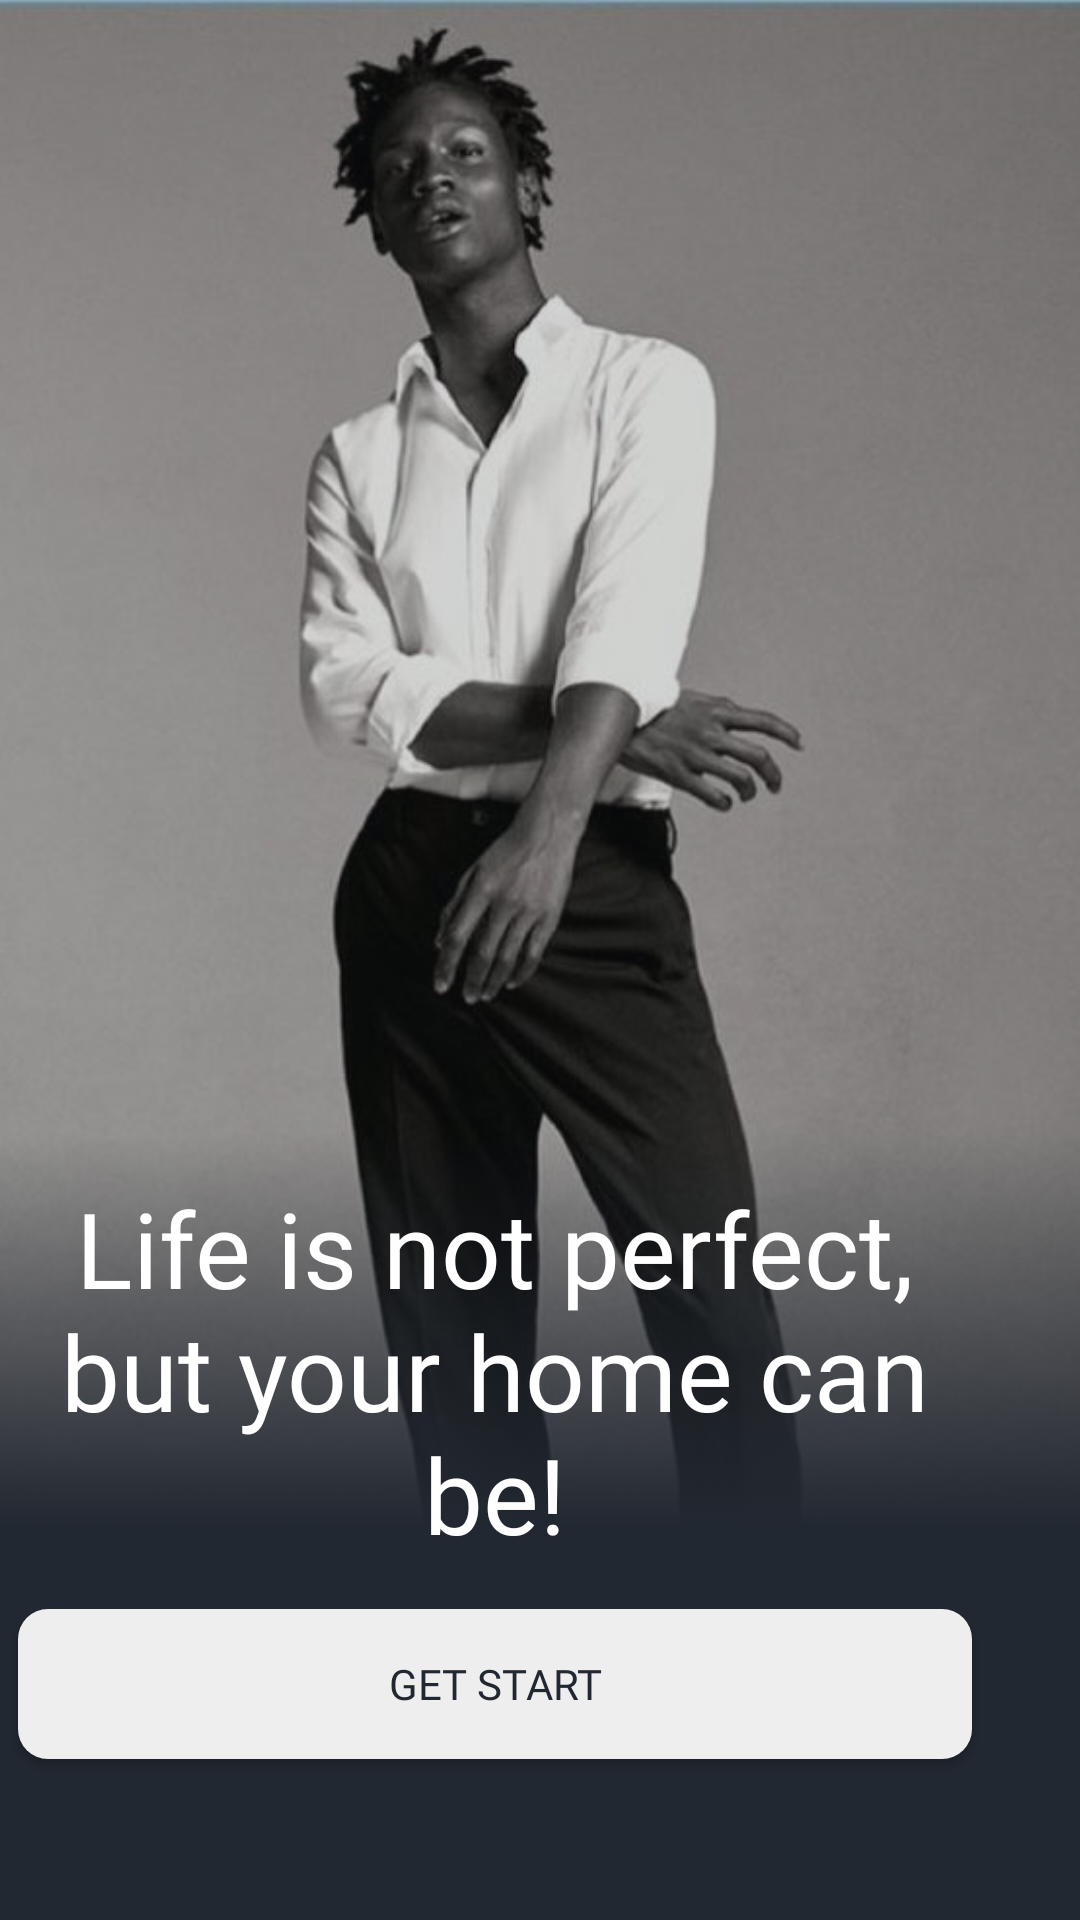

Layout XML and referenced resources for this Android screen:
<!-- AndroidManifest.xml: application theme Theme.MiniAmazon -->
<!-- res/layout/fragment_introduction.xml -->
<?xml version="1.0" encoding="utf-8"?>
<androidx.constraintlayout.widget.ConstraintLayout xmlns:android="http://schemas.android.com/apk/res/android"
    xmlns:app="http://schemas.android.com/apk/res-auto"
    xmlns:tools="http://schemas.android.com/tools"
    android:layout_width="match_parent"
    android:layout_height="match_parent"
    android:id="@+id/main"
    android:background="@color/main_background">


    <ImageView
        android:id="@+id/imageView2"
        android:layout_width="0dp"
        android:layout_height="0dp"
        android:animation="@anim/from_left"
        android:scaleType="centerCrop"
        android:src="@drawable/model1"
        android:alpha="0.8"
        app:layout_constraintBottom_toBottomOf="parent"
        app:layout_constraintEnd_toEndOf="parent"
        app:layout_constraintStart_toStartOf="parent"
        app:layout_constraintTop_toTopOf="parent" />


    <androidx.constraintlayout.widget.Guideline
        android:id="@+id/images_guideline"
        android:layout_width="wrap_content"
        android:layout_height="wrap_content"
        android:orientation="horizontal"
        app:layout_constraintGuide_percent="0.59" />


    <androidx.constraintlayout.widget.ConstraintLayout
        android:layout_width="match_parent"
        android:layout_height="0dp"
        android:background="@drawable/gradiant_bg_introduction"
        app:layout_constraintTop_toTopOf="@id/images_guideline"
        app:layout_constraintBottom_toBottomOf="parent"
        app:layout_constraintStart_toStartOf="parent"
        app:layout_constraintEnd_toEndOf="parent">

        <androidx.appcompat.widget.AppCompatButton
            android:id="@+id/imageView"
            android:layout_width="0dp"
            android:layout_height="50dp"
            android:background="@drawable/blue_background"
            android:backgroundTint="@color/brown"
            android:fontFamily="@font/montserrat_semi_bold"
            android:text="Get Start"
            android:textColor="@color/main_background"
            app:layout_constraintBottom_toBottomOf="parent"
            app:layout_constraintEnd_toStartOf="@+id/text2_guideline"
            app:layout_constraintStart_toStartOf="@+id/text_guideline"
            app:layout_constraintTop_toTopOf="@id/text3_guideline" />

        <TextView
            android:id="@+id/textView2"
            style="@style/h4"
            android:layout_width="0dp"
            android:layout_height="0dp"
            android:fontFamily="@font/montserrat_bold"
            android:gravity="center"
            android:text="Life is not perfect, but your home can be!"
            android:textAlignment="center"
            android:textColor="@color/white"
            app:layout_constraintBottom_toTopOf="@+id/imageView"
            app:layout_constraintEnd_toEndOf="@id/text2_guideline"
            app:layout_constraintStart_toStartOf="@id/text_guideline"
            app:layout_constraintTop_toTopOf="parent" />

        <androidx.constraintlayout.widget.Guideline
            android:id="@+id/text_guideline"
            android:layout_width="wrap_content"
            android:layout_height="wrap_content"
            android:orientation="vertical"
            app:layout_constraintGuide_end="354dp" />

        <androidx.constraintlayout.widget.Guideline
            android:id="@+id/text2_guideline"
            android:layout_width="wrap_content"
            android:layout_height="wrap_content"
            android:orientation="vertical"
            app:layout_constraintGuide_percent="0.9" />

        <androidx.constraintlayout.widget.Guideline
            android:id="@+id/text3_guideline"
            android:layout_width="wrap_content"
            android:layout_height="wrap_content"
            android:orientation="horizontal"
            app:layout_constraintGuide_percent="0.4" />

    </androidx.constraintlayout.widget.ConstraintLayout>

</androidx.constraintlayout.widget.ConstraintLayout>
<!-- resources referenced by this layout -->
<resources>
  <color name="brown">#EEEEEE</color>
  <color name="main_background">#222831</color>
  <color name="white">#FFFFFFFF</color>
  <!-- drawable blue_background (drawable) -->
  <shape android:shape="rectangle" xmlns:android="http://schemas.android.com/apk/res/android">
      <solid android:color="@color/black"/>
      <corners android:radius="10dp"/>
  </shape>
  <!-- drawable gradiant_bg_introduction (drawable) -->
  <?xml version="1.0" encoding="utf-8"?>
  <selector xmlns:android="http://schemas.android.com/apk/res/android">
      <item>
          <shape android:shape="rectangle">
              <gradient
                  android:startColor="#00ffffff"
                  android:centerColor="@color/main_background"
                  android:endColor="@color/main_background"
                  android:angle="270">
              </gradient>
          </shape>
      </item>
  </selector>
  <!-- drawable model1: jpeg bitmap (drawable, 57557 bytes) -->
  <style name="h4">
          <item name="android:fontFamily">@font/montserrat_medium</item>
          <item name="android:textColor">@color/black</item>
          <item name="android:textSize">@dimen/h4TextSize</item>
      </style>
  <style name="Theme.MiniAmazon" parent="Base.Theme.MiniAmazon" />
  <color name="black">#FF000000</color>
  <dimen name="h4TextSize">35sp</dimen>
  <style name="Base.Theme.MiniAmazon" parent="Theme.Material3.Light.NoActionBar">
          
          <item name="colorPrimary">@color/main_background</item>
      </style>
</resources>
